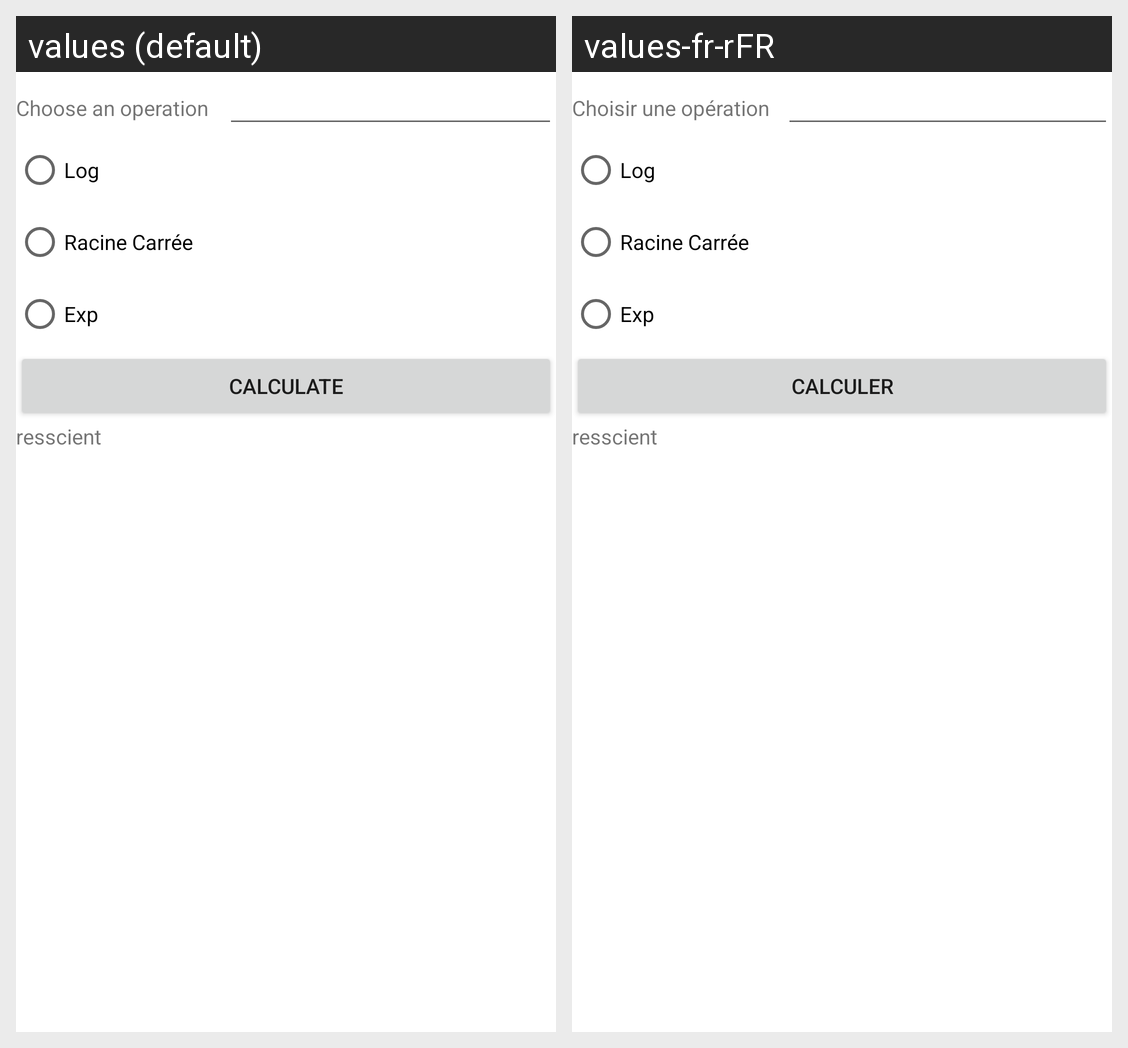

This grid shows one Android layout under two languages. Give, for every string resource on the screen, its name, the default text and each shown locale's text.
Android screen res/layout/fragment_scientifique.xml rendered under 2 locales, left to right: values (default), values-fr-rFR. Device: Nexus 5 (rendered at 1080×1920; each locale shown at half size, 540×960, under a caption strip naming it); theme Theme.Calculator.
Strings drawn on this screen, with the default value and each locale's value (text and hints the layout hard-codes, and strings that could not be matched under every locale, appear in the picture but are not listed):

txtop
  values: Choose an operation
  values-fr-rFR: Choisir une opération

cal
  values: Calculate
  values-fr-rFR: Calculer
